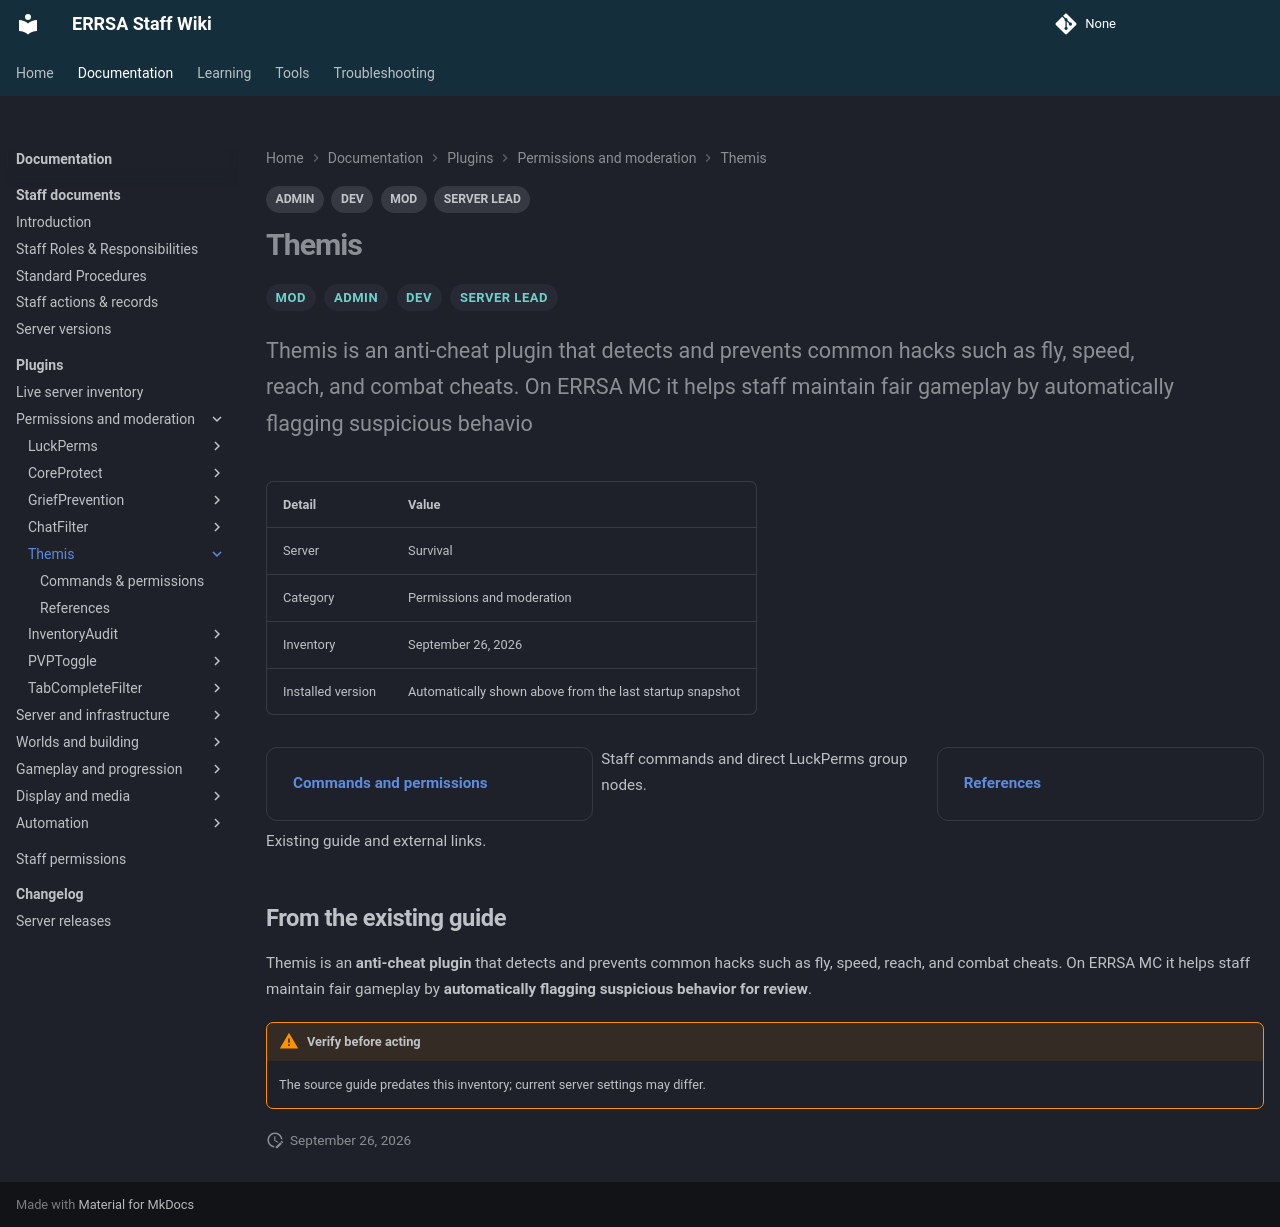

repository: DB-ERRSA/ERRSA-Staff-Wiki · page: documentation/plugins/themis/index.html · generator: mkdocs

---
title: Themis
tags:
  - MOD
  - ADMIN
  - DEV
  - SERVER LEAD
---

# Themis

<div class="errsa-plugin-status" data-plugin="Themis" data-server="survival" data-root="../../../assets/wiki-sync/" aria-live="polite"></div>

<span class="staff-badge">MOD</span> <span class="staff-badge">ADMIN</span> <span class="staff-badge">DEV</span> <span class="staff-badge">SERVER LEAD</span>

<p class="lead">Themis is an anti-cheat plugin that detects and prevents common hacks such as fly, speed, reach, and combat cheats. On ERRSA MC it helps staff maintain fair gameplay by automatically flagging suspicious behavio</p>

| Detail | Value |
|:--|:--|
| Server | Survival |
| Category | Permissions and moderation |
| Inventory | September 26, 2026 |
| Installed version | Automatically shown above from the last startup snapshot |

<div class="grid cards" markdown>

- **[Commands and permissions](commands.md)**

  Staff commands and direct LuckPerms group nodes.

- **[References](references.md)**

  Existing guide and external links.

</div>

## From the existing guide

Themis is an **anti-cheat plugin** that detects and prevents common hacks such as fly, speed, reach, and combat cheats. On ERRSA MC it helps staff maintain fair gameplay by **automatically flagging suspicious behavior for review**.

!!! warning "Verify before acting"
    The source guide predates this inventory; current server settings may differ.
